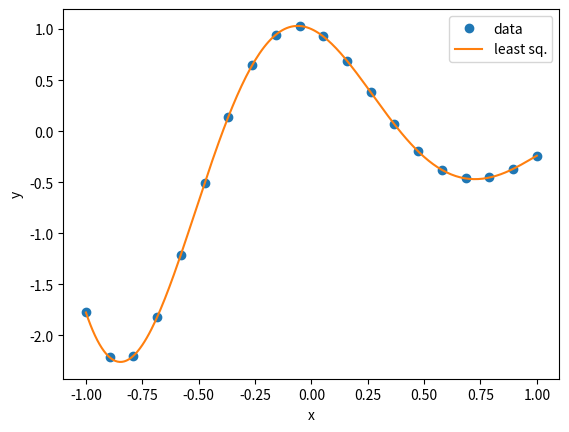

Reproduce this figure in Python.
#!/usr/bin/python3

from math import exp

import matplotlib.pyplot as plt
import numpy as np

n = 5  # Maximum exponential term (can tune)


# Evaluates sum of coeff-scaled exponentials at a particular x
# Model (which is a linear function in b)
def sum_bk_exp_kx(x: float, b: np.ndarray) -> float:
    y_eval = 0.0
    for k in range(-n, n + 1):
        y_eval += b[k + n] * exp(k * x)
    return y_eval


if __name__ == "__main__":
    # Create matrix where each column is a suitably scaled exponential, as opposed to a monomial in the usual Vandermonde construction
    x_data_min, x_data_max, n_fitpoints = -1.0, 1.0, 20
    x_data = np.linspace(x_data_min, x_data_max, n_fitpoints)

    # A = np.array([[exp((i - n) * xx) for i in range(s)] for xx in x_data])
    A = np.array([[exp(k * x) for k in range(-n, n + 1)] for x in x_data])
    y_data = np.cos(4 * x_data) * np.exp(-x_data)

    # Solve using the least-squares function
    b = np.linalg.lstsq(A, y_data, rcond=None)[0]  # obtain the coeffs
    print(
        "Norm(r)/Norm(b) :", np.linalg.norm(y_data - np.dot(A, b)) / np.linalg.norm(b)
    )

    # Plot results
    x_plot_min, x_plot_max, n_plotpoints = -1.0, 1.0, 201
    x_plot = np.linspace(x_plot_min, x_plot_max, n_plotpoints)
    y_plot = [sum_bk_exp_kx(x, b) for x in x_plot]  # evaluate the fitted function

    plt.figure()
    plt.xlabel("x")
    plt.ylabel("y")
    plt.plot(x_data, y_data, "o", x_plot, y_plot, "-")
    plt.legend(["data", "least sq."], loc="best")
    plt.show()
